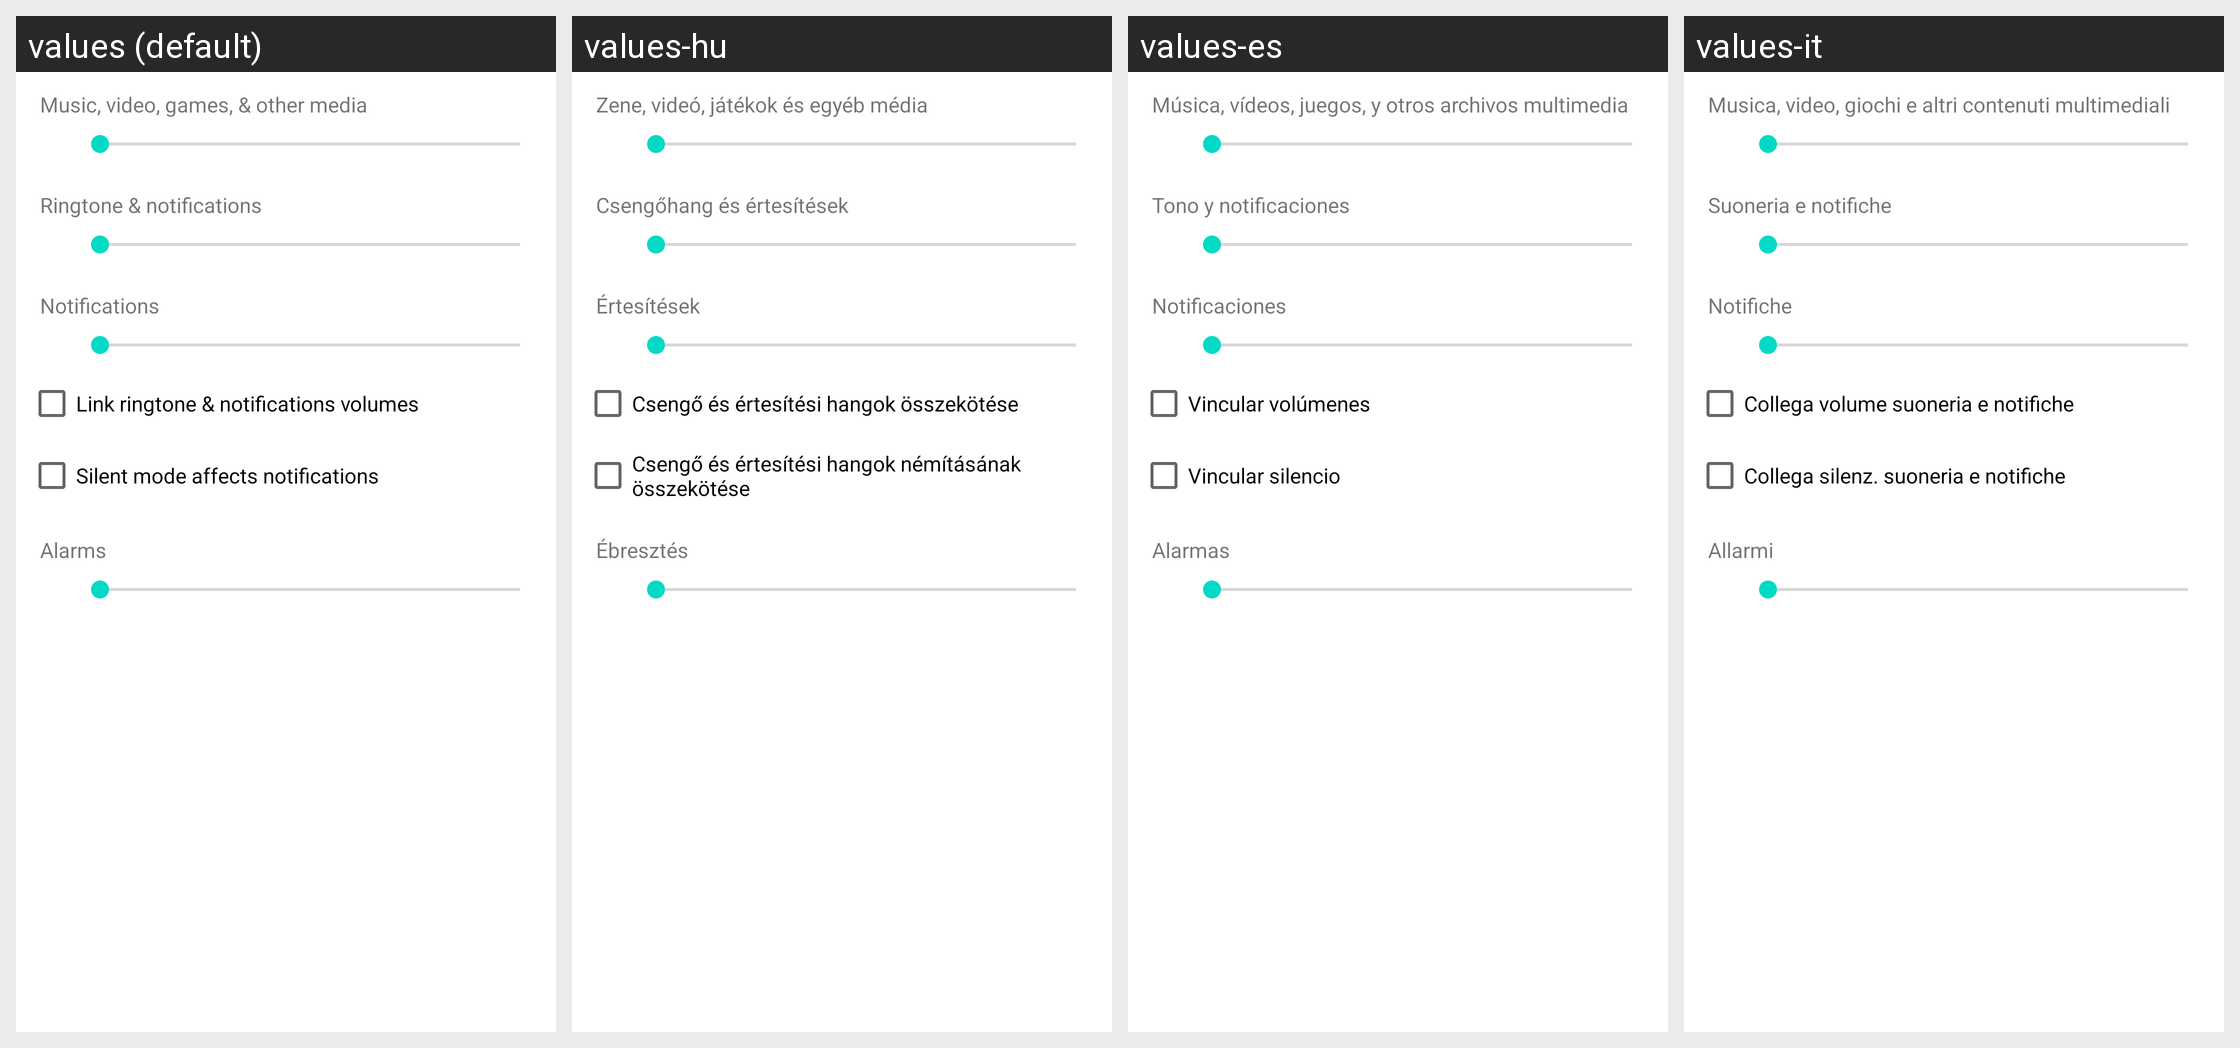

The same Android screen rendered under several of its app's locales, left to right. List the strings drawn on it with the default value and each locale's translation.
Android screen res/layout/preference_dialog_ringervolume.xml rendered under 4 locales, left to right: values (default), values-hu, values-es, values-it. Device: Nexus 5 (rendered at 1080×1920; each locale shown at half size, 540×960, under a caption strip naming it); theme Theme.MaterialComponents.DayNight.NoActionBar.
Other locales in the repository, not shown: values-af, values-ar, values-bg, values-ca, values-cs, values-da, values-de, values-el, values-en-rGB, values-es-rUS, values-fa, values-fi, values-fr, values-hi, values-hr, values-in, values-iw, values-ja, values-ko, values-lt, values-lv, values-ms, values-nb, values-nl, values-pl, values-pt, values-pt-rPT, values-rm, values-ro, values-ru, values-sk, values-sl, values-sr, values-sv, values-sw, values-th, values-tl, values-tr, values-uk, values-vi, values-zh-rCN, values-zh-rTW, values-zu.
Strings drawn on this screen, with the default value and each locale's value (text and hints the layout hard-codes, and strings that could not be matched under every locale, appear in the picture but are not listed):

volume_media_description
  values: Music, video, games, & other media
  values-hu: Zene, videó, játékok és egyéb média
  values-es: Música, vídeos, juegos, y otros archivos multimedia
  values-it: Musica, video, giochi e altri contenuti multimediali

volume_ring_description
  values: Ringtone & notifications
  values-hu: Csengőhang és értesítések
  values-es: Tono y notificaciones
  values-it: Suoneria e notifiche

volume_notification_description
  values: Notifications
  values-hu: Értesítések
  values-es: Notificaciones
  values-it: Notifiche

link_volume_ringtones
  values: Link ringtone & notifications volumes
  values-hu: Csengő és értesítési hangok összekötése
  values-es: Vincular volúmenes
  values-it: Collega volume suoneria e notifiche

link_volume_mutes
  values: Silent mode affects notifications
  values-hu: Csengő és értesítési hangok némításának összekötése
  values-es: Vincular silencio
  values-it: Collega silenz. suoneria e notifiche

volume_alarm_description
  values: Alarms
  values-hu: Ébresztés
  values-es: Alarmas
  values-it: Allarmi
